Run: headless pygame with SDL's dummy video driver; simulated clock (each Clock.tick advances the game by its frame time, no real sleeping); random seed 0; keys injected as events and as key.get_pressed() state; mouse plan: one left click at the window centre at the start of phase 2, then a move to the lower-right quarter at the start of phase 3.
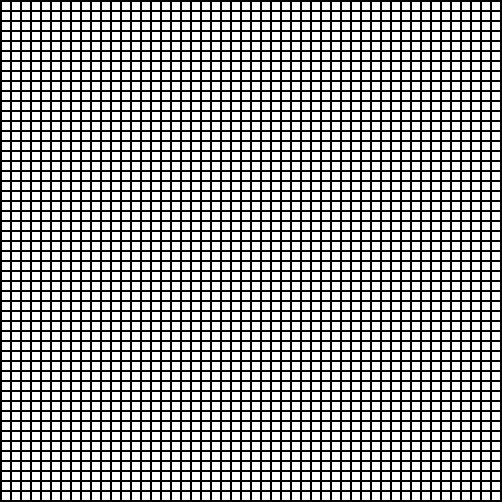
Frame 1 of 4 · flips 1–60 · no input
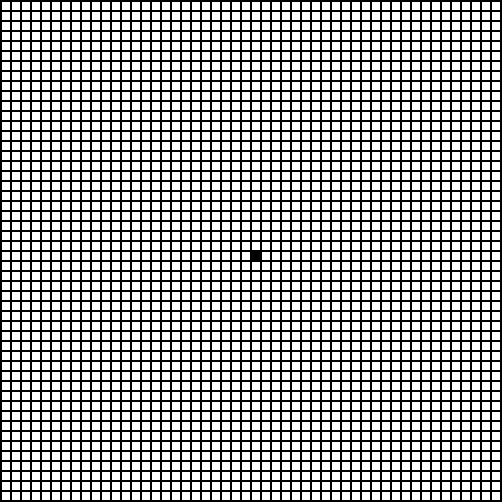
Frame 2 of 4 · flips 61–180 · clicked the window centre · tapped SPACE, RETURN · held RIGHT (→), D
Frame 3 of 4 · flips 181–300 · moved the mouse to the lower-right quarter · held DOWN (↓), S · screen unchanged from frame 2, image omitted
Frame 4 of 4 · flips 301–420 · held LEFT (←), A, UP (↑), W · screen unchanged from frame 3, image omitted

The pygame program that drew these frames:

# Base grid code from:
# https://stackoverflow.com/questions/33963361/how-to-make-a-grid-in-pygame

import random
import sys
import pygame
from dataclasses import dataclass

MARGIN = 2
BLACK = (0, 0, 0)
WHITE = (255, 255, 255)
WINDOW_HEIGHT = 500 + MARGIN
WINDOW_WIDTH = 500 + MARGIN
BLOCK_SIZE = 10

@dataclass
class Point:
    x: int
    y: int
    on: bool

def __init__(self, _x, _y, _on):
    x = _x
    y = _x
    on = _on

def main():
    global SCREEN, CLOCK
    pygame.init()
    SCREEN = pygame.display.set_mode((WINDOW_WIDTH, WINDOW_HEIGHT))
    CLOCK = pygame.time.Clock()
    SCREEN.fill(BLACK)

    grid = []
    points = []

    run_algo = False

    for x in range(0, WINDOW_WIDTH//BLOCK_SIZE):
        
        row = []

        for y in range(0, WINDOW_HEIGHT//BLOCK_SIZE):
            row.append(Point(x, y, False))

        grid.append(row)

    while True:

        if len(points) == 2 and run_algo:
            bresenham(points, grid)
            run_algo = False

        drawGrid(grid)
        for event in pygame.event.get():
            
            if event.type == pygame.MOUSEBUTTONDOWN:
                mouse_presses = pygame.mouse.get_pressed()
                if mouse_presses[0]:
                        
                    mouse_x, mouse_y = pygame.mouse.get_pos()
                    
                    cell_x = mouse_x // BLOCK_SIZE
                    cell_y = mouse_y // BLOCK_SIZE
                    
                    pt = grid[cell_x][cell_y]
                    
                    if len(points) == 2:
                        old_pt = points.pop(0)
                    
                    points.append(pt)
                    pt.on = True

                    run_algo = True

                if mouse_presses[2]:
                    mouse_x, mouse_y = pygame.mouse.get_pos()
                    
                    cell_x = mouse_x // BLOCK_SIZE
                    cell_y = mouse_y // BLOCK_SIZE
                    
                    circle(grid, (cell_x, cell_y))

            elif event.type == pygame.KEYDOWN:
                if event.key == pygame.K_ESCAPE:
                    pygame.quit()
                    sys.exit()
                elif event.key == pygame.K_c:
                    clear_grid(grid)
                    points = []
        
            elif event.type == pygame.QUIT:
                pygame.quit()
                sys.exit()

        pygame.display.update()

def clear_grid(grid):
    for row in grid:
        for pt in row:
            pt.on = False

def drawGrid(grid):
    for row in grid:
        for pt in row:
            rect = pygame.Rect((pt.x*BLOCK_SIZE)+MARGIN, (pt.y*BLOCK_SIZE)+MARGIN, BLOCK_SIZE-MARGIN, BLOCK_SIZE-MARGIN)
            
            color = BLACK if pt.on == True else WHITE

            pygame.draw.rect(SCREEN, color, rect)

def plot_line_low(points, grid):
    pt0, pt1 = points[0], points[1]
    dx = pt1.x - pt0.x
    dy = pt1.y - pt0.y
    yi = 1

    if dy < 0:
        yi = -1
        dy = -dy

    D = 2*dy - dx
    y = pt0.y

    for x in range(pt0.x, pt1.x):
        grid[x][y].on = True

        if D > 0:
            y += yi
            D += 2 * (dy - dx)
        else:
            D += 2*dy

def plot_line_high(points, grid):
    pt0, pt1 = points[0], points[1]
    dx = pt1.x - pt0.x
    dy = pt1.y - pt0.y
    xi = 1

    if dx < 0:
        xi = -1
        dx = -dx
    D = 2*dx - dy
    x = pt0.x

    for y in range(pt0.y, pt1.y):
        grid[x][y].on = True
        if D > 0:
            x += xi
            D += 2 * (dx - dy)
        else:
            D += 2*dx

def bresenham(points, grid):
    pt0, pt1 = points[0], points[1]

    dx = pt1.x - pt0.x
    dy = pt1.y - pt0.y

    if abs(dy) < abs(dx):
        if pt0.x > pt1.x:
            plot_line_low(list(reversed(points)), grid)
        else:
            plot_line_low(points, grid)
    else:
        if pt0.y > pt1.y:
            plot_line_high(list(reversed(points)), grid)
        else:
            plot_line_high(points, grid) 

# https://funloop.org/post/2021-03-15-bresenham-circle-drawing-algorithm.html
def mirror_points_8(x, y):
    """ Return 8-way symmetry of points. """
    return [( x,  y),
            ( y,  x),
            (-x,  y),
            (-y,  x),
            ( x, -y),
            ( y, -x),
            (-x, -y),
            (-y, -x)]

def circle(grid, center):
    y = random.randint(2, 6)
    x = 0
    d = 3 - (2 * y)

    for (ptx, pty) in mirror_points_8(x, y):
        grid[(center[0]+ptx) % len(grid[0])][(center[1]+pty) % len(grid)].on = True

    while (x < y):
        x+=1

        if d > 0:
            y -= 1
            d += 4 * (x - y) + 10

        else:
            d += 4 * x + 6

        for (ptx, pty) in mirror_points_8(x, y):
            grid[(center[0]+ptx) % len(grid[0])][(center[1]+pty) % len(grid)].on = True

if __name__ == '__main__':
    main()
